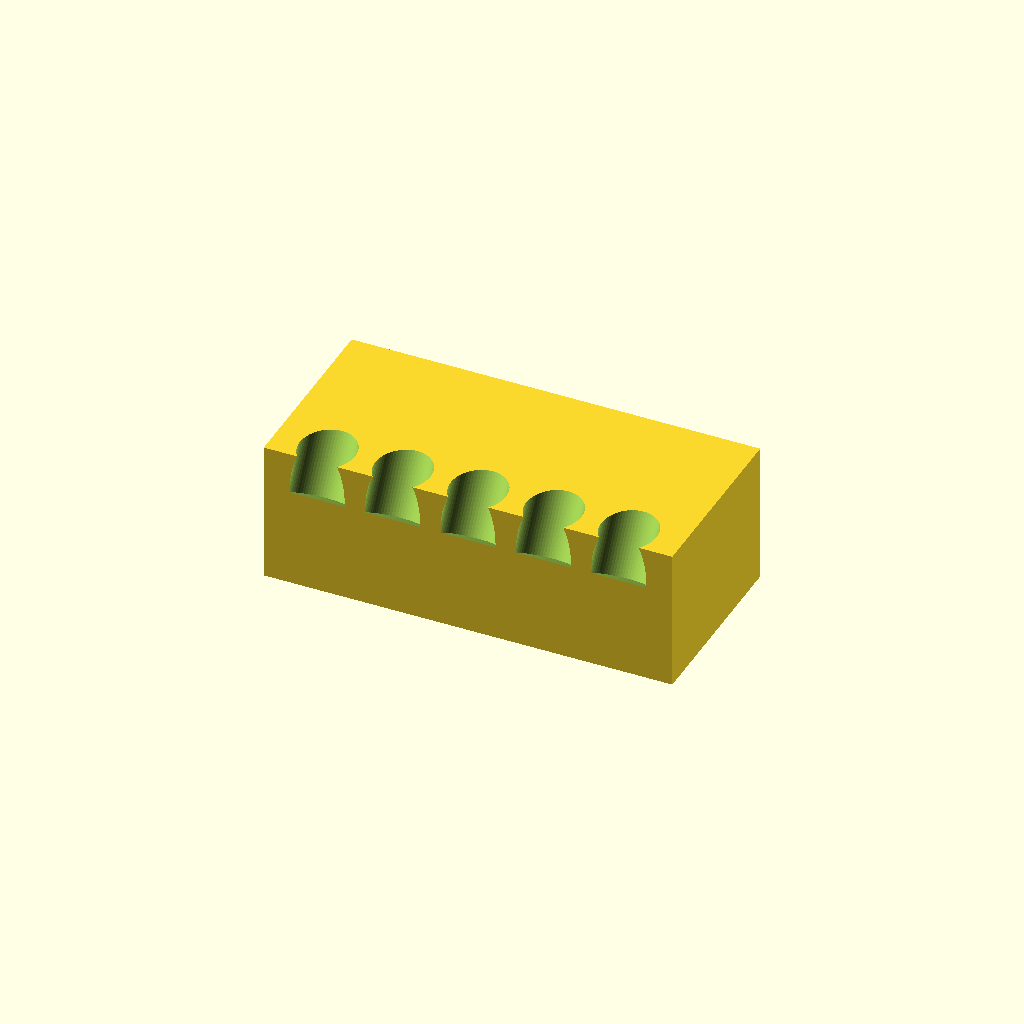
Cell 1 — every parameter at its default value.
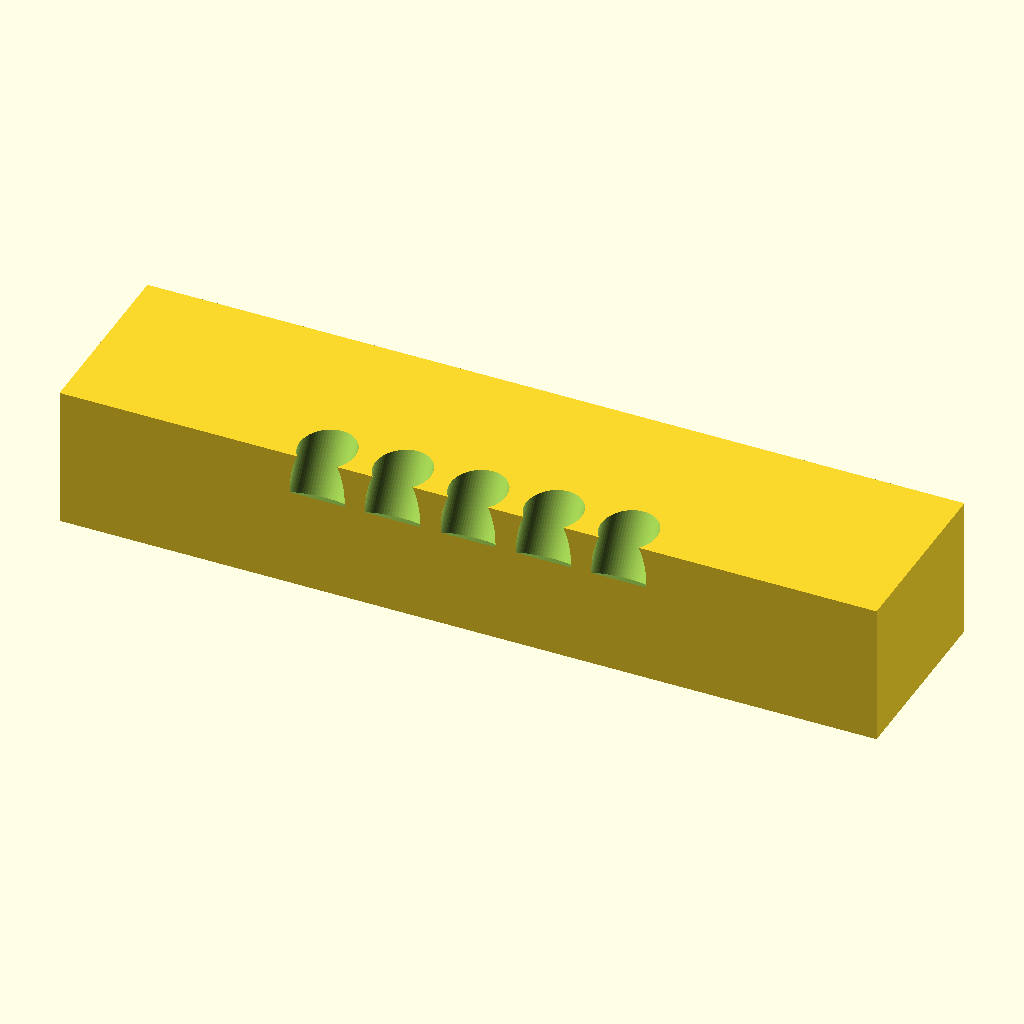
Cell 2: the same model with block_x = 260.
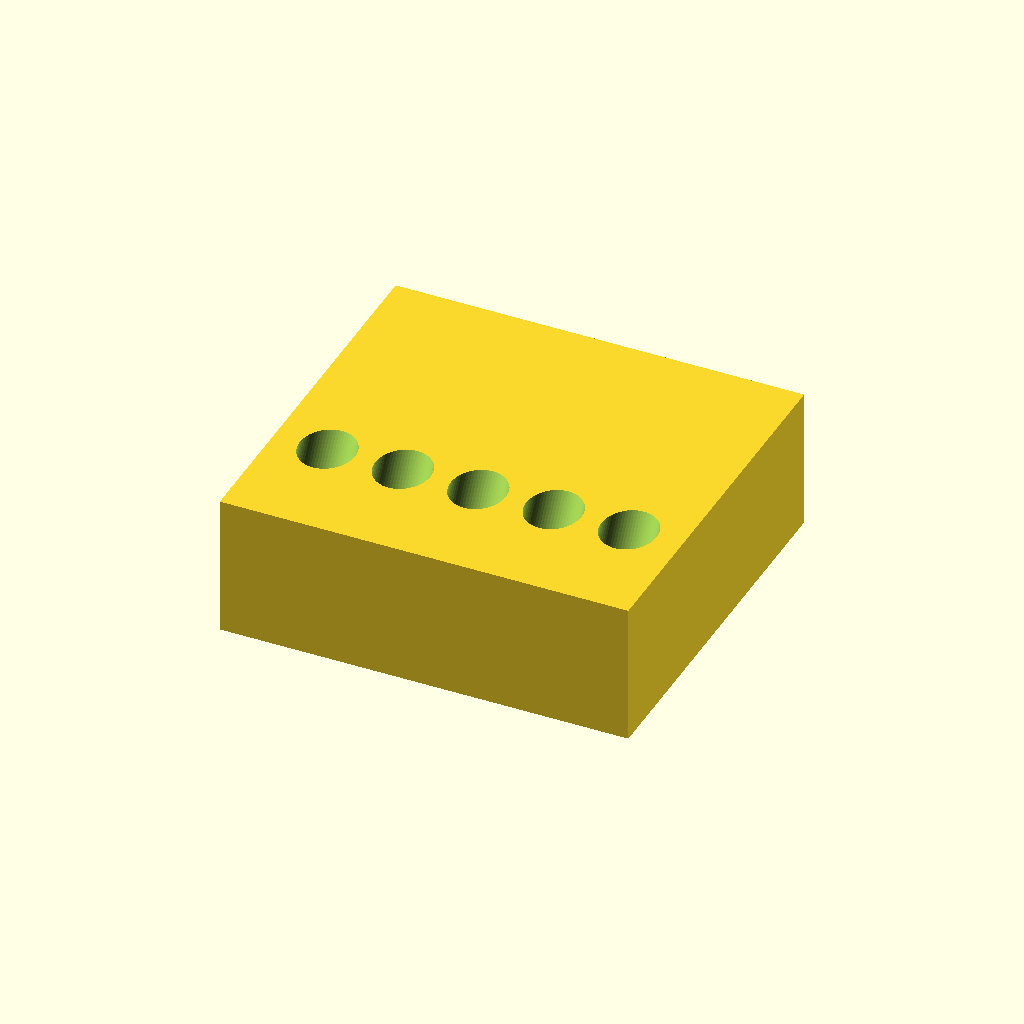
Cell 3: block_y = 120 (everything else at default).
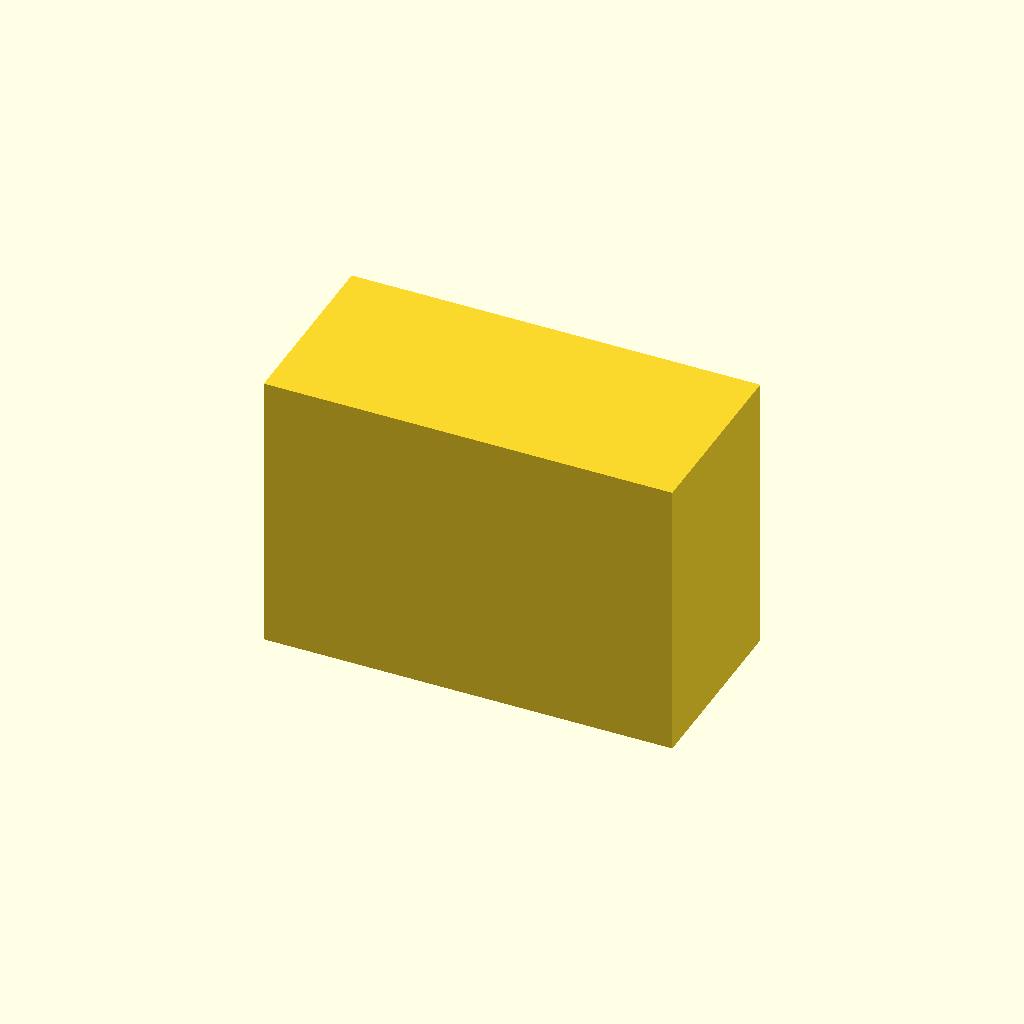
Cell 4 — block_z set to 90, the other parameters unchanged.
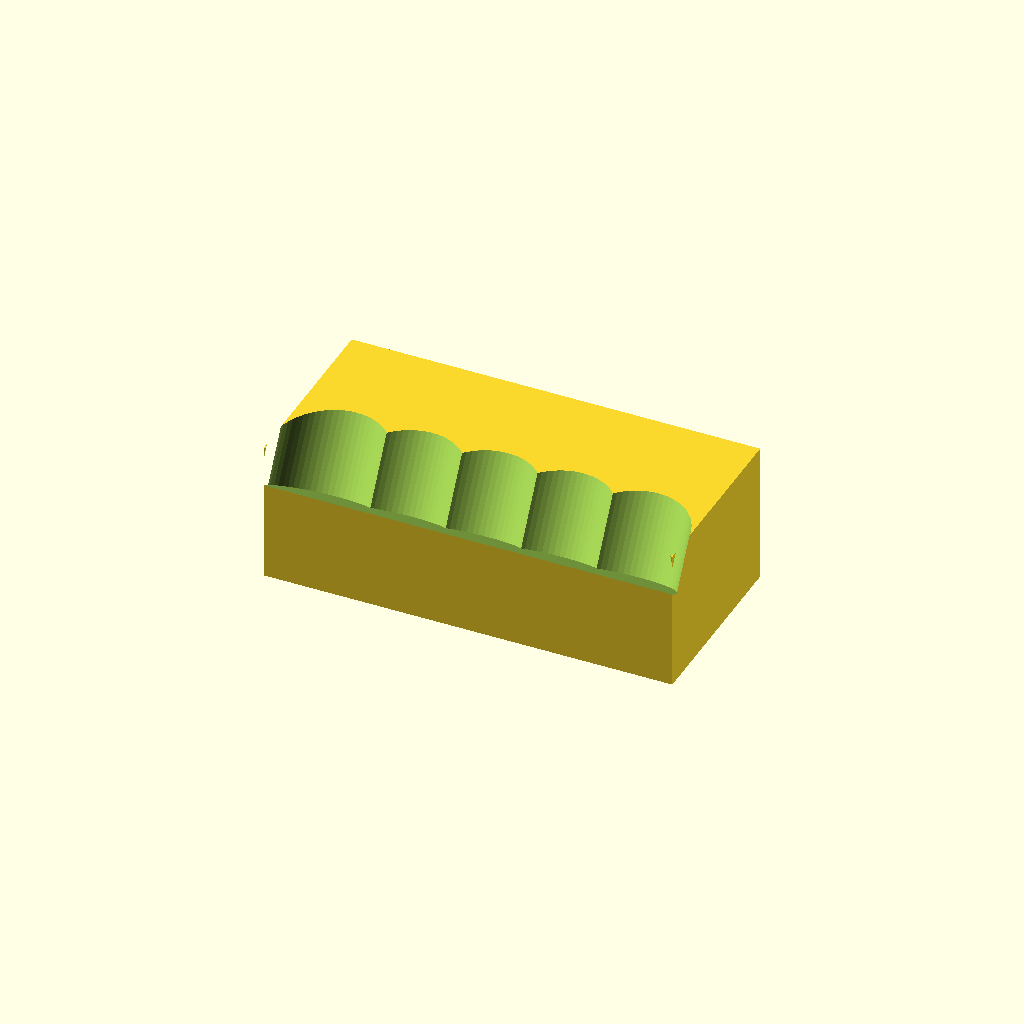
Cell 5 — hole_diameter set to 35, the other parameters unchanged.
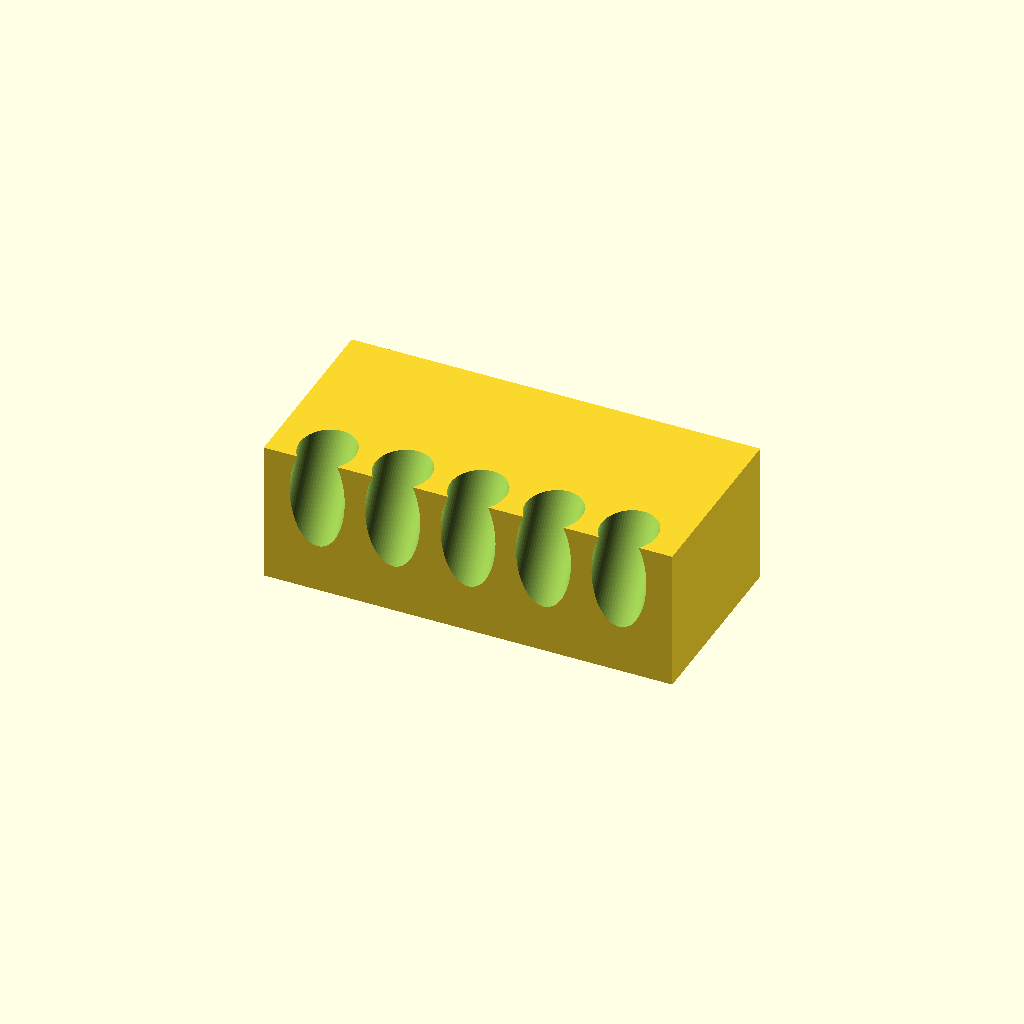
Cell 6 — hole_depth set to 80, the other parameters unchanged.
One fixed orthographic camera (rotation 55°, 0°, 25°; colour scheme Cornfield) for every cell.
OpenSCAD source file bench/heldout/harness/bench/results/r4-gemma26b-std/code/tiiny_google_gemma-4-26B-A4B-it/conical_15ml_incline_rack_s2_a0.scad:
// --- Parameters ---
// Block dimensions
block_x = 130;           // Total length (X)
block_y = 60;            // Total depth (Y)
block_z = 45;            // Total height (Z)

// Hole properties
hole_diameter = 17.5;    // Diameter of the conical tube hole
hole_depth = 40;         // Depth of the hole along its axis
num_holes = 5;           // Number of tubes
hole_spacing = 24;       // Distance between hole centers along X

// Tilt properties
tilt_angle = 30;         // Angle from vertical in YZ plane
tilt_y_offset = -10;      // Y-coordinate where the hole axis meets the top face

// Resolution
fn_val = 64;             // Smoothness for cylinders

// --- Calculations ---
// Center the block on X and Y, resting on Z=0
origin_x = 0;
origin_y = 0;
origin_z = 0;

// Calculate the starting X position for the first hole to ensure the set is centered
// Total span of holes = (num_holes - 1) * hole_spacing
hole_span = (num_holes - 1) * hole_spacing;
first_hole_x = -hole_span / 2;

// --- Modeling ---

// Main Block
difference() {
    // The solid block
    translate([origin_x, origin_y, origin_z])
        cube([block_x, block_y, block_z], center = true);

    // The five blind holes
    for (i = [0 : num_holes - 1]) {
        // Calculate X position for this specific hole
        current_hole_x = first_hole_x + (i * hole_spacing);
        
        // The hole axis is tilted 30 degrees from vertical in the YZ plane.
        // "Going down into the block, it moves toward +Y"
        // This means the rotation is around the X axis.
        // A 30 degree tilt from vertical (Z) towards +Y means the axis vector 
        // in YZ plane is (sin(30), -cos(30)).
        // However, OpenSCAD rotation is around the axis. 
        // To tilt a cylinder that is standing upright (Z) towards +Y:
        // We rotate the cylinder around the X axis by 30 degrees.
        // Since we want it to move towards +Y as it goes down, 
        // we rotate by -30 degrees if using standard coordinate rotation logic,
        // but let's define the rotation clearly:
        // A rotation of 30 degrees around X moves the +Z axis towards the +Y axis.
        
        translate([current_hole_x, tilt_y_offset, block_z]) // Move to top face and X position
        rotate([-tilt_angle, 0, 0]) // Tilt towards +Y as it goes down
        translate([0, 0, -hole_depth - 1]) // Move down so the "top" of the cylinder is at the face
        cylinder(h = hole_depth + 2, d = hole_diameter, $fn = fn_val);
    }
}

// Note on orientation:
// The block is centered on X and Y. 
// The cube is created with center=true, so it spans [-65, 65] in X and [-30, 30] in Y.
// The holes are subtracted from this volume.
Customizer parameters (derived from the source; name, type, default, range or options):
block_x: number, default 130
block_y: number, default 60
block_z: number, default 45
hole_diameter: number, default 17.5
hole_depth: number, default 40
num_holes: number, default 5
hole_spacing: number, default 24
tilt_angle: number, default 30
tilt_y_offset: number, default -10
fn_val: number, default 64
origin_x: number, default 0
origin_y: number, default 0
origin_z: number, default 0
